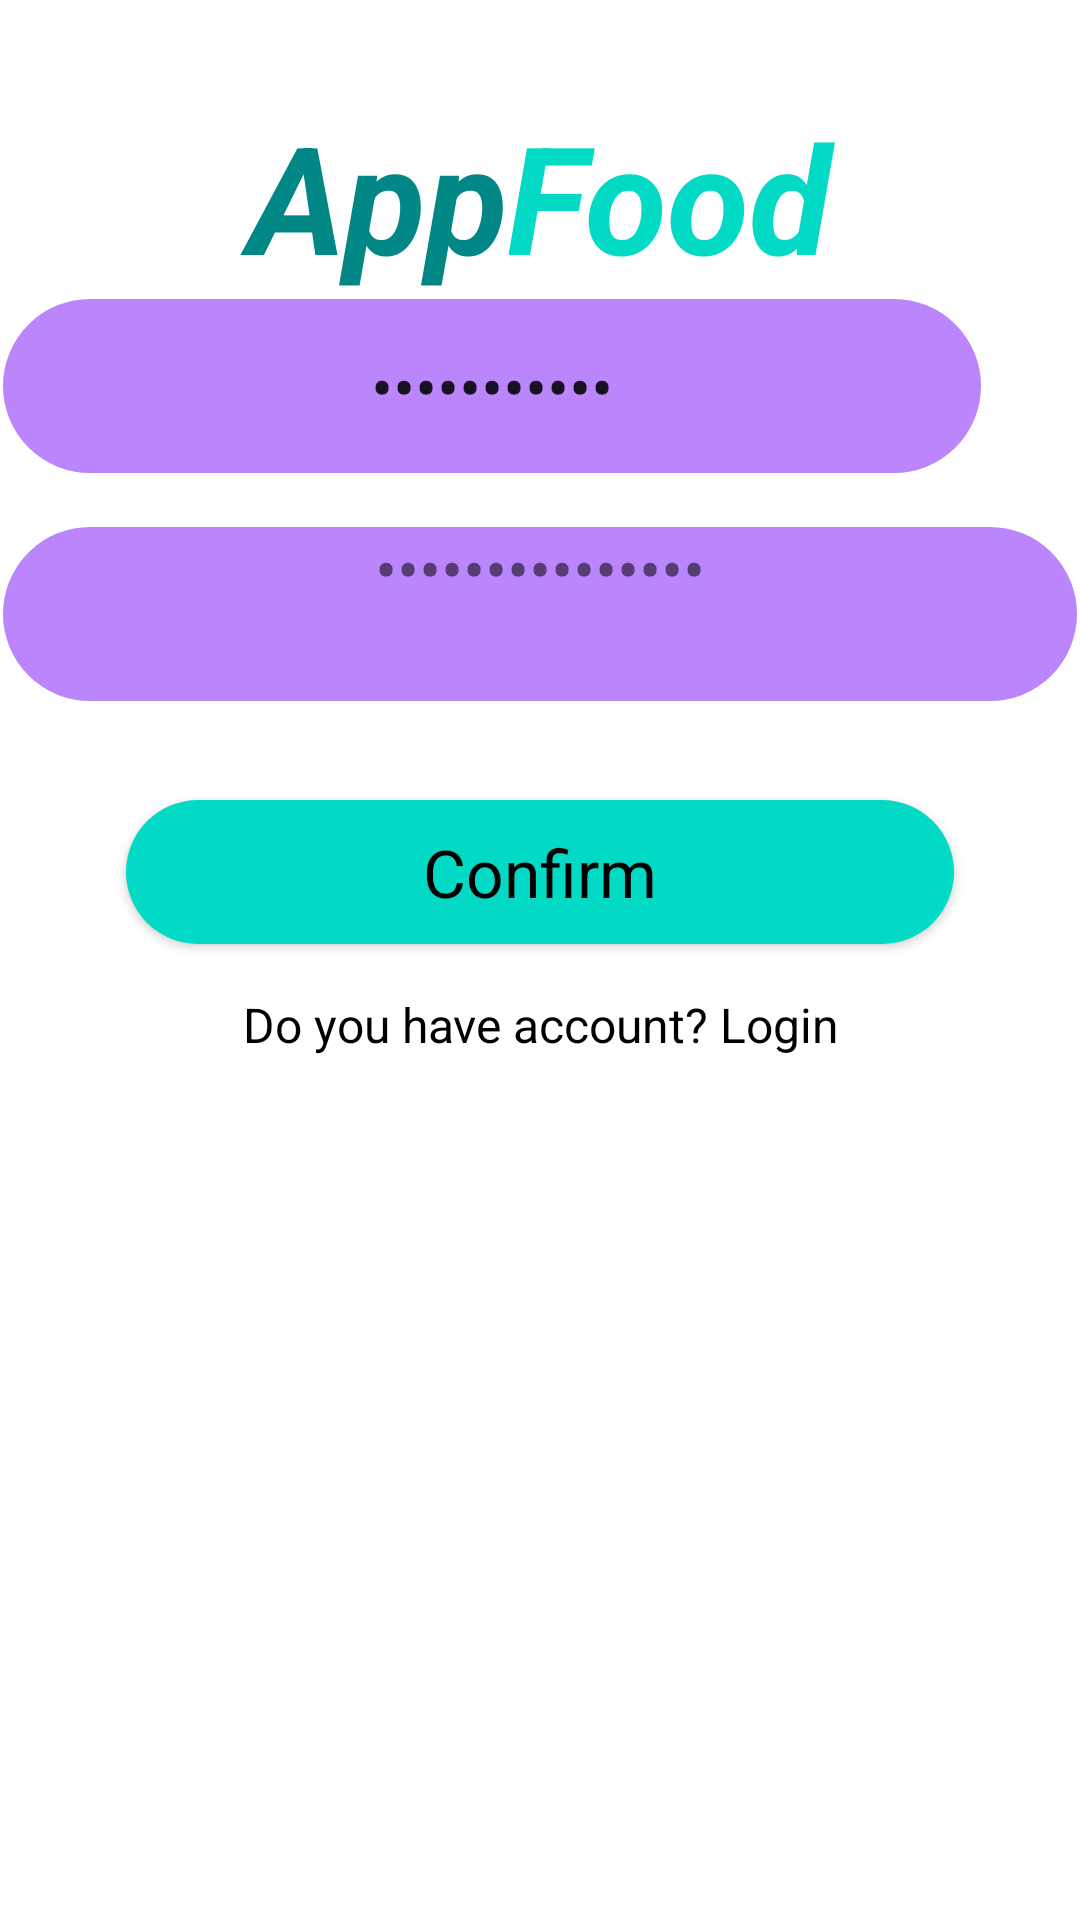

Reconstruct the res/layout file that produces this screen, plus the resources it refers to.
<!-- AndroidManifest.xml: application theme Theme.FoodOrderAppIuh -->
<!-- res/layout/activity_forgor_password.xml -->
<?xml version="1.0" encoding="utf-8"?>
<androidx.constraintlayout.widget.ConstraintLayout xmlns:android="http://schemas.android.com/apk/res/android"
    xmlns:app="http://schemas.android.com/apk/res-auto"
    xmlns:tools="http://schemas.android.com/tools"
    android:layout_width="match_parent"
    android:layout_height="match_parent"
    tools:context=".MainActivity">


    <ScrollView
        android:layout_width="match_parent"
        android:layout_height="match_parent"
        tools:ignore="SpeakableTextPresentCheck"
        tools:layout_editor_absoluteX="0dp"
        tools:layout_editor_absoluteY="45dp">

        <LinearLayout
            android:layout_width="match_parent"
            android:layout_height="wrap_content"
            android:orientation="vertical">

            <ImageView
                android:id="@+id/imageView4"
                android:layout_width="wrap_content"
                android:layout_height="wrap_content"
                app:srcCompat="@drawable/top_background_1" />

            <LinearLayout
                android:layout_width="match_parent"
                android:layout_height="match_parent"
                android:layout_gravity="center"
                android:layout_marginTop="32dp"
                android:orientation="horizontal">

                <TextView
                    android:id="@+id/textView3"
                    android:layout_width="wrap_content"
                    android:layout_height="wrap_content"
                    android:layout_weight="1"
                    android:text="App"
                    android:textAlignment="viewEnd"
                    android:textColor="#FF018786"
                    android:textSize="50sp"
                    android:textStyle="bold|italic" />

                <TextView
                    android:id="@+id/textView2"
                    android:layout_width="wrap_content"
                    android:layout_height="wrap_content"
                    android:layout_weight="1"
                    android:text="Food"
                    android:textAlignment="viewStart"
                    android:textColor="#FF03DAC5"
                    android:textSize="50sp"
                    android:textStyle="bold|italic" />
            </LinearLayout>

            <EditText
                android:id="@+id/editTextTextPassword"
                android:layout_width="328dp"
                android:layout_height="60dp"
                android:layout_marginBottom="16dp"
                android:background="@drawable/background_edit"
                android:ems="10"
                android:hint="NewPassword"
                android:inputType="textPassword"
                android:minHeight="48dp"
                android:text="NewPassword"
                android:textAlignment="center"
                android:textColorHint="#000000"
                android:textSize="22sp"
                tools:ignore="DuplicateIds"
                tools:layout_marginEnd="48dp"
                tools:layout_marginStart="48dp" />

            <TextView
                android:layout_width="match_parent"
                android:layout_height="60dp"
                android:layout_marginBottom="16dp"
                android:background="@drawable/background_edit"
                android:ems="10"
                android:hint="ConfirmPassword"
                android:inputType="textPassword"
                android:minHeight="48dp"
                android:text="ConfirmPassword"
                android:textAlignment="center"
                android:textColorHint="#000000"
                android:textSize="22sp"
                tools:ignore="DuplicateIds"
                tools:layout_marginEnd="48dp"
                tools:layout_marginStart="48dp" />

            <Button
                android:id="@+id/button2"
                style="@android:style/Widget.Button.Inset"
                android:layout_width="match_parent"
                android:layout_height="match_parent"
                android:layout_marginStart="42dp"
                android:layout_marginTop="16dp"
                android:layout_marginEnd="42dp"
                android:layout_marginBottom="16dp"
                android:background="@drawable/green_btn"
                android:text="Confirm"
                android:textSize="22sp" />

            <TextView
                android:id="@+id/textView6"
                android:layout_width="match_parent"
                android:layout_height="wrap_content"
                android:textColor="#000000"
                android:textSize="16sp"
                android:textAlignment="center"
                android:text="Do you have account? Login" />
        </LinearLayout>
    </ScrollView>

</androidx.constraintlayout.widget.ConstraintLayout>
<!-- resources referenced by this layout -->
<resources>
  <!-- drawable background_edit (drawable) -->
  <?xml version="1.0" encoding="utf-8"?>
  <selector xmlns:android="http://schemas.android.com/apk/res/android">
  <item>
      <shape android:shape="rectangle">
          <solid android:color="#FFBB86FC"></solid>
          <corners android:radius="50dp"></corners>
          <stroke android:color="@color/white" android:width="1dp"></stroke>
      </shape>
  </item>
  </selector>
  <!-- drawable green_btn (drawable) -->
  <?xml version="1.0" encoding="utf-8"?>
  <selector xmlns:android="http://schemas.android.com/apk/res/android">
      <item>
          <shape android:shape="rectangle">
              <solid android:color="#FF03DAC5"></solid>
              <corners android:radius="50dp"></corners>
          </shape>
      </item>
  </selector>
  <style name="Theme.FoodOrderAppIuh" parent="Theme.MaterialComponents.DayNight.DarkActionBar">
          
          <item name="colorPrimary">@color/purple_500</item>
          <item name="colorPrimaryVariant">@color/purple_700</item>
          <item name="colorOnPrimary">@color/white</item>
          
          <item name="colorSecondary">@color/teal_200</item>
          <item name="colorSecondaryVariant">@color/teal_700</item>
          <item name="colorOnSecondary">@color/black</item>
          
          <item name="android:statusBarColor" tools:targetApi="l">?attr/colorPrimaryVariant</item>
          
      </style>
  <!-- not gathered from this repository: default colours our renderer supplied (Android Studio template values) -->
  <color name="purple_500">#FF6200EE</color>
  <color name="purple_700">#FF3700B3</color>
  <color name="teal_200">#FF03DAC5</color>
  <color name="teal_700">#FF018786</color>
  <color name="black">#FF000000</color>
  <color name="white">#FFFFFFFF</color>
</resources>
